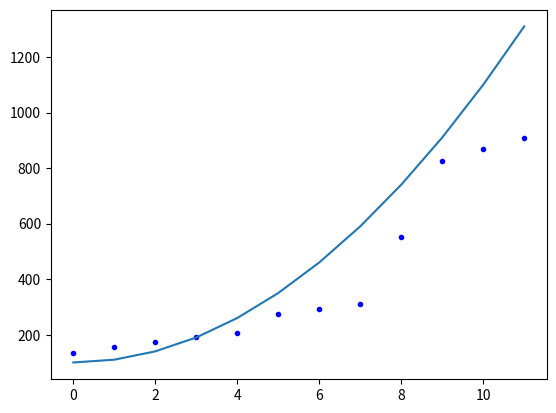

This chart was generated by the following Python code:
"""
Alumnos:
[redacted]
[redacted]
Grupo
[redacted]
Materia:
    Análisis de Algoritmos
Maestro:
[redacted]
Última modificación: 
    25-09-2019

Versión:
    1.5
    
Descripción:

    Calcular la complejidad del algoritmo de ordenamiento radixsort, mediante el método 
    de línea por línea.
"""


import math 
import numpy as np
from matplotlib import pyplot as plt


def radixsort( A ,pos):
    #encontrar el mayor numero
    y[pos]+=1
    maximo=-400000000000000
    for i in range(len(A)):
        y[pos]+=1
        if (A[i] > maximo ):
            y[pos]+=1
            maximo =A[i]
    y[pos]+=3        
    # el numero de iteraciones sera el numero de digitos que tenga ese numero
    numeroMaxDigitos= len(str(maximo))
    #crear los bunquers  donde se  alamcenaran los numeros 
    buncker={} # que sera un diccionario
    for i in range(10):
        y[pos]+=1
        buncker[i]=[] #cada diccionario  tendra una lista donde se guardaran los numeros
       
    y[pos]+=1
    digTurno=0  #empesamos con el digito 0 
    
    
    while(numeroMaxDigitos > digTurno):  #repetir hasta que el digito enturno sea igual al numeroMaximo 
        y[pos]+=1
        for i in range(len(A)):  #para cada elemento en A
            y[pos]+=1
            if((len(str(int(A[i]) ))-1)< digTurno ):  #si el tamanio del numero es menor al indice 
                y[pos]+=1
                noBunker=0  #agregar al bunquer 0
            else:   # de lo contrario sera el digito en la posicion acual
                 y[pos]+=3
                 numStr=   str(int(A[i]) )   
                 noBunker= int(   ( numStr)[ len(str( int(A[i]) ))-1-  digTurno])
            y[pos]+=1     
            buncker[ noBunker ].append(int(A[i]))
        #pasar todos los numeros del bunquer a A 
        y[pos]+=1
        A=[]   #limpiar a A   
        for i in buncker:  #recorrer los bunckers
            y[pos]+=2
            A = np.concatenate((A, buncker[i]), axis=0)   #concatenar  lo que tiene a con el bunquer actual
            buncker[i]=[]  #limpiar el bunker actual
        y[pos]+=2    
        A=list(A) #convertir a lista
        digTurno+=1 #aumentar el contador 
    #pasar los digitos a enteros  por que  concatenate los pone en decimales  
    y[pos]+=1  
    for i in range(len(A)):
        y[pos]+=1
        A[i]=int(A[i]) 
    return A
    
A = [9999,234,14,22,0,99913,3,1,200000000,5000000000000,2,3,111]  

#print(radixsort(A))


print(A)
print("Array ordenado ") 


x=range( len(A)-1 )  # valores de n a probar
y=[]
y2=[]  #a qui guardaremso el resultado de la  funcion g(n) 
        #evaluado en los valores en el arreglo x


def c1g(x):   #funcion propuesta
    a=10*x*x+100
    return a


  



for i in range(1,  len(A) ):
    y.append(0);   
    #print(x[:i])
    print(radixsort(  A[:i],i-1 ))
    y2.append(c1g(x[i-1]))  #agregamos el resultado de la evaluacion en
                            #la funcion propuesta 


print(x)
print(y)

plt.ion()
plt.plot(x,y,'b.',x,y2)   #graficamos





